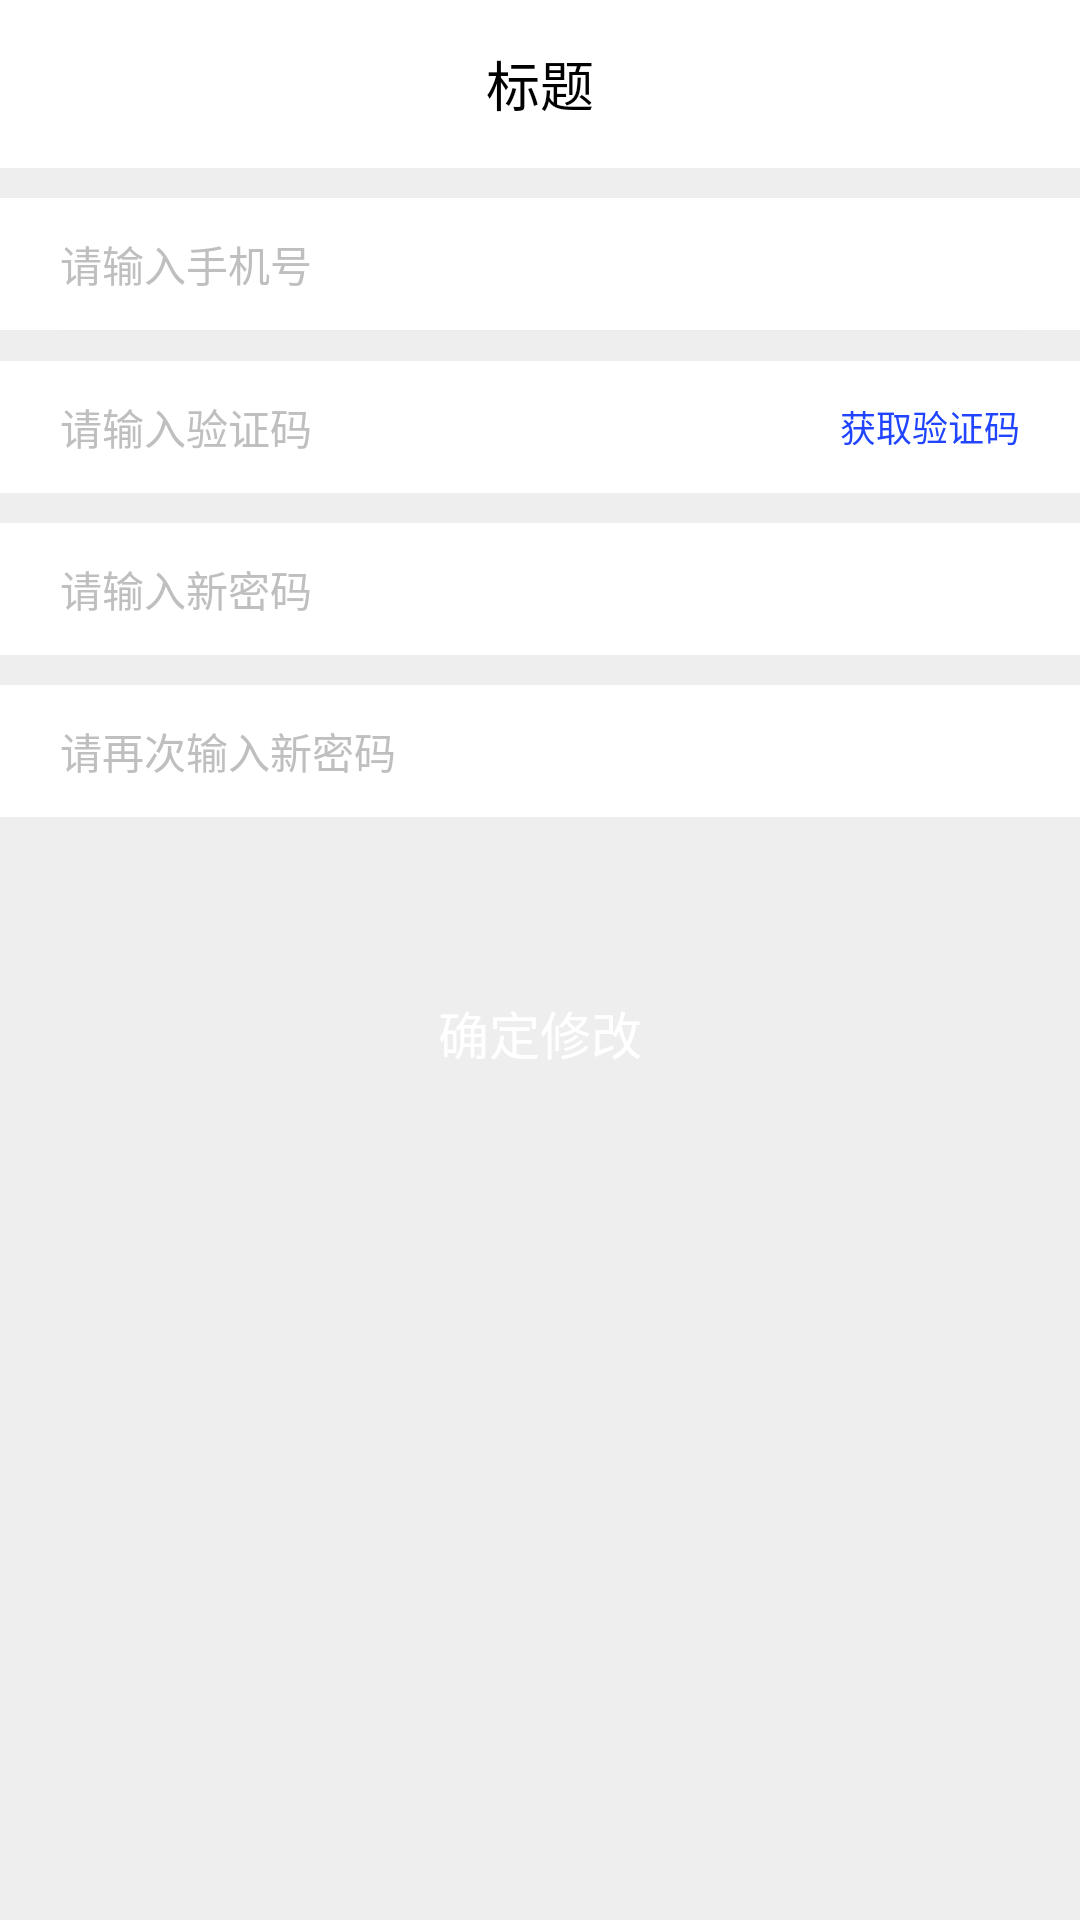

Reconstruct the res/layout file that produces this screen, plus the resources it refers to.
<!-- AndroidManifest.xml: application theme AppTheme -->
<!-- res/layout/activity_forget_password.xml -->
<?xml version="1.0" encoding="utf-8"?>
<LinearLayout xmlns:android="http://schemas.android.com/apk/res/android"
    xmlns:tools="http://schemas.android.com/tools"
    android:layout_width="match_parent"
    android:layout_height="match_parent"
    android:background="@color/color_eeeeee"
    android:orientation="vertical">

    <include layout="@layout/my_toolbar" />

    <LinearLayout
        android:layout_width="match_parent"
        android:layout_height="44dp"
        android:layout_marginTop="10dp"
        android:background="@color/white"
        android:orientation="horizontal">

        <EditText
            android:id="@+id/et_account"
            android:layout_width="match_parent"
            android:layout_height="match_parent"
            android:background="@null"
            android:gravity="start|center"
            android:hint="请输入手机号"
            android:inputType="number"
            android:paddingLeft="20dp"
            android:textColor="@color/font_color_black"
            android:textColorHint="@color/font_gray"
            android:textSize="14sp" />

    </LinearLayout>

    <View
        android:layout_width="match_parent"
        android:layout_height="1px"
        android:layout_marginStart="20dp"
        android:layout_marginEnd="20dp"
        android:background="@color/colorLine" />

    <LinearLayout
        android:layout_width="match_parent"
        android:layout_height="44dp"
        android:layout_marginTop="10dp"
        android:background="@color/white"
        android:orientation="horizontal"
        android:paddingRight="20dp">


        <EditText
            android:id="@+id/et_verify"
            android:layout_width="0dp"
            android:layout_height="match_parent"
            android:layout_weight="1"
            android:background="@null"
            android:gravity="start|center"
            android:hint="请输入验证码"
            android:inputType="number"
            android:paddingLeft="20dp"
            android:textColor="@color/font_color_black"
            android:textColorHint="@color/font_gray"
            android:textSize="14sp" />

        <TextView
            android:id="@+id/auth_code"
            android:layout_width="wrap_content"
            android:layout_height="match_parent"
            android:layout_gravity="center"
            android:gravity="center"
            android:text="获取验证码"
            android:textColor="@color/color_blue_theme"
            android:textSize="12sp" />
    </LinearLayout>

    <LinearLayout
        android:layout_width="match_parent"
        android:layout_height="44dp"
        android:layout_marginTop="10dp"
        android:background="@color/white"
        android:orientation="horizontal"
        android:paddingRight="20dp">


        <EditText
            android:id="@+id/et_password"
            android:layout_width="0dp"
            android:layout_height="match_parent"
            android:layout_weight="1"
            android:background="@null"
            android:gravity="start|center"
            android:hint="请输入新密码"
            android:inputType="number"
            android:paddingLeft="20dp"
            android:textColor="@color/font_color_black"
            android:textColorHint="@color/font_gray"
            android:textSize="14sp" />
    </LinearLayout>

    <LinearLayout
        android:layout_width="match_parent"
        android:layout_height="44dp"
        android:layout_marginTop="10dp"
        android:background="@color/white"
        android:orientation="horizontal"
        android:paddingRight="20dp">


        <EditText
            android:id="@+id/et_password2"
            android:layout_width="0dp"
            android:layout_height="match_parent"
            android:layout_weight="1"
            android:background="@null"
            android:gravity="start|center"
            android:hint="请再次输入新密码"
            android:inputType="number"
            android:paddingLeft="20dp"
            android:textColor="@color/font_color_black"
            android:textColorHint="@color/font_gray"
            android:textSize="14sp" />
    </LinearLayout>

    <TextView
        android:id="@+id/tv_done"
        android:layout_width="match_parent"
        android:layout_height="44dp"
        android:layout_marginLeft="20dp"
        android:layout_marginTop="50dp"
        android:layout_marginRight="20dp"
        android:background="@drawable/btn_login_blue_20"
        android:gravity="center"
        android:text="确定修改"
        android:textColor="@color/white"
        android:textSize="17sp" />

</LinearLayout>
<!-- res/layout/my_toolbar.xml (included above) -->
<?xml version="1.0" encoding="utf-8"?>
<android.support.v7.widget.Toolbar
    xmlns:android="http://schemas.android.com/apk/res/android"
    android:id="@+id/my_toolbar"
    style="@style/Toolbar"
    android:background="@color/white"
    android:elevation="0dp">

    <TextView
        android:id="@+id/toolbar_title"
        android:textSize="18sp"
        android:text="标题"
        style="@style/TextAppearance.AppCompat.Title"
        android:layout_gravity="center"
        android:layout_width="wrap_content"
        android:layout_height="wrap_content"
        android:textColor="@color/black"/>

</android.support.v7.widget.Toolbar>
<!-- resources referenced by this layout -->
<resources>
  <color name="black">#000000</color>
  <color name="colorLine">#ECECEC</color>
  <color name="color_blue_theme">#2044FF</color>
  <color name="color_eeeeee">#eeeeee</color>
  <color name="font_color_black">#000000</color>
  <color name="font_gray">#bfbfbf</color>
  <color name="white">#ffffff</color>
  <style name="Toolbar">
          <item name="android:layout_width">match_parent</item>
          <item name="android:layout_height">wrap_content</item>
          <item name="android:minHeight">?attr/actionBarSize</item>
          <item name="android:background">@color/white</item>
          <item name="android:theme">@style/ThemeOverlay.AppCompat.Light</item>
          <item name="popupTheme">@style/ThemeOverlay.AppCompat.Light</item>
      </style>
  <style name="AppTheme" parent="AppBaseTheme">
          
          
          
          
      </style>
  <style name="AppBaseTheme" parent="Theme.AppCompat.Light.DarkActionBar">
          
          <item name="android:textAllCaps">false</item>
          <item name="android:windowActionBar">false</item>
          <item name="windowActionBar">false</item>
          
          <item name="windowNoTitle">true</item>
          <item name="colorPrimary">@color/theme_color</item>
          <item name="colorPrimaryDark">@color/white</item>
          <item name="colorAccent">@color/theme_color</item>
      </style>
  <color name="theme_color">#2044FF</color>
</resources>
